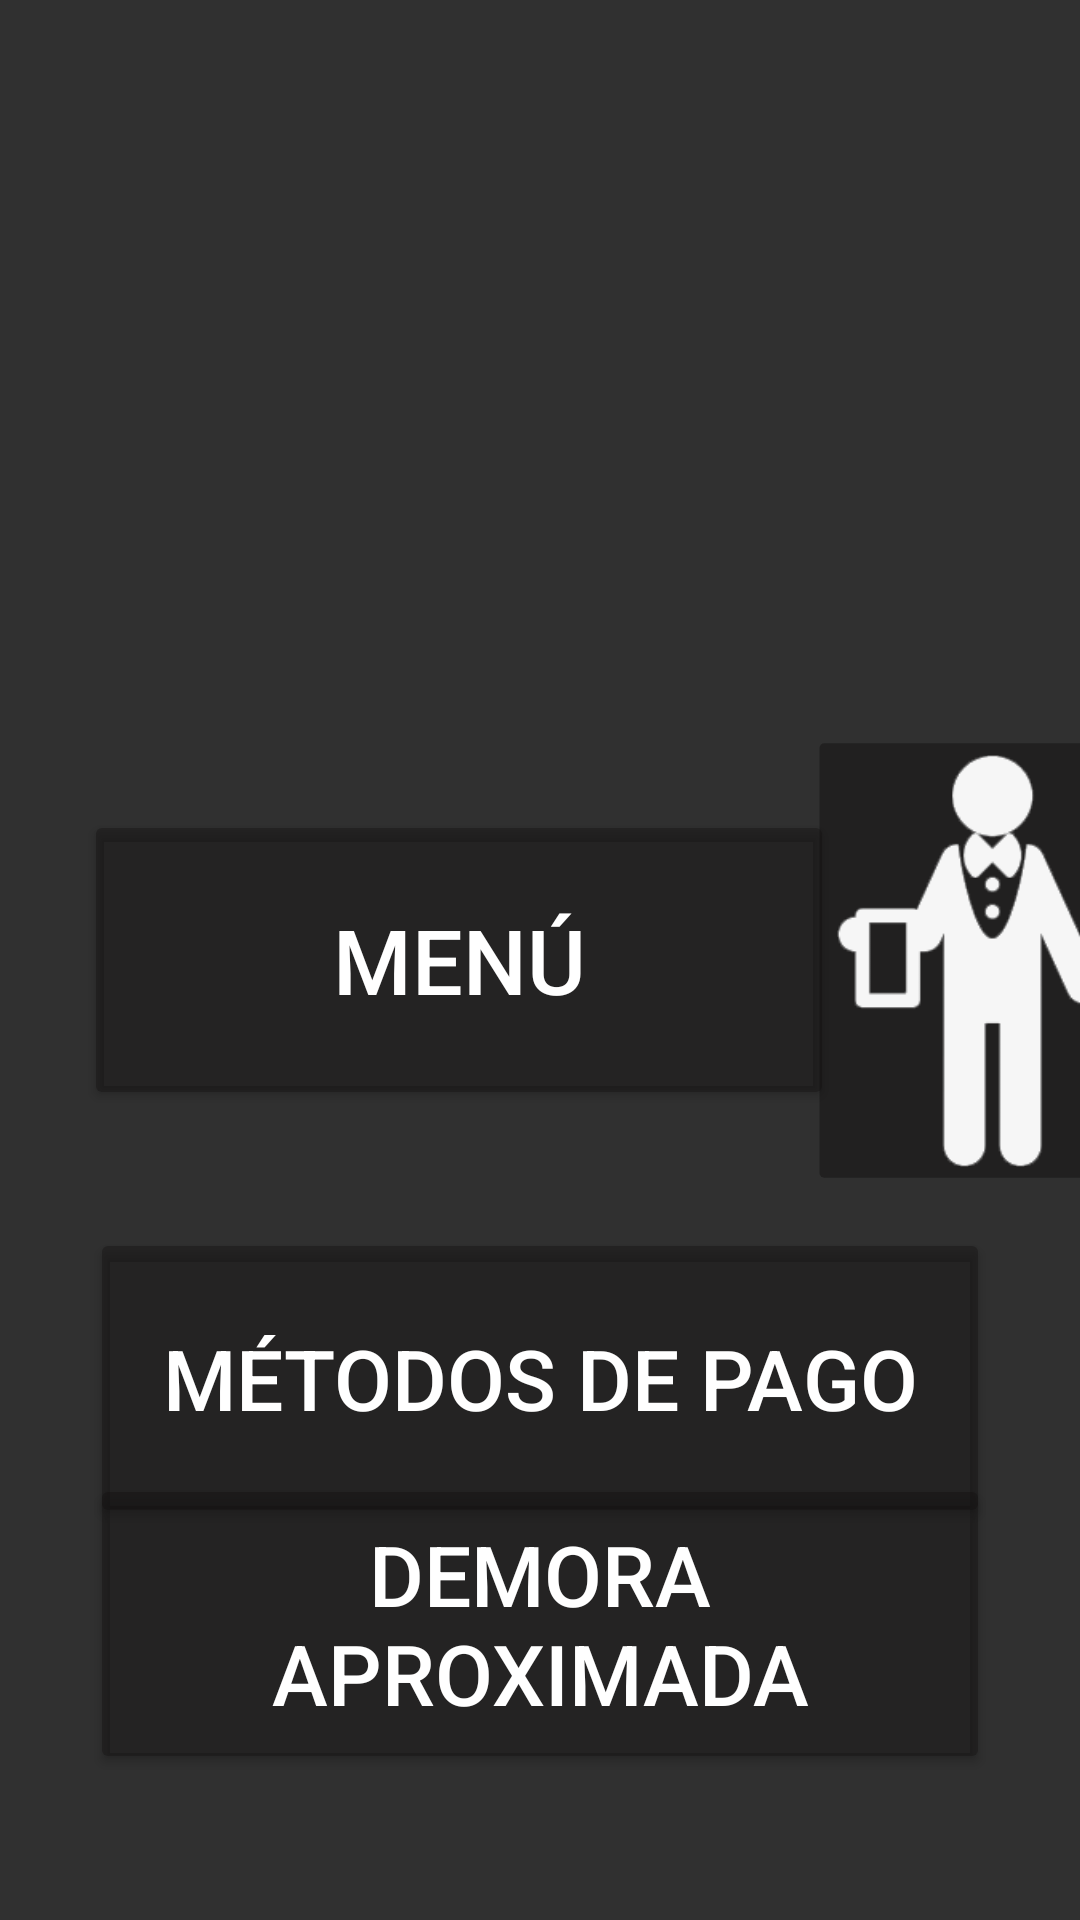

Here is an Android app screen rendered from its layout file. Give the layout XML and the strings, colors and styles it references.
<!-- AndroidManifest.xml: application theme Theme.AppCompat.NoActionBar -->
<!-- res/layout/activity_menu_selection.xml -->
<?xml version="1.0" encoding="utf-8"?>
<androidx.constraintlayout.widget.ConstraintLayout xmlns:android="http://schemas.android.com/apk/res/android"
    xmlns:app="http://schemas.android.com/apk/res-auto"
    xmlns:tools="http://schemas.android.com/tools"
    android:layout_width="match_parent"
    android:layout_height="match_parent"
    android:background="@drawable/bkgd_welcome"
    tools:context=".MenuSelectionActivity">

    <Button
        android:id="@+id/btn_menuselection"
        android:layout_width="250dp"
        android:layout_height="100dp"
        android:backgroundTint="#66121111"
        android:text="@string/btn_menu"
        android:textSize="30sp"
        app:cornerRadius="20dp"
        app:layout_constraintBottom_toBottomOf="parent"
        app:layout_constraintEnd_toEndOf="parent"
        app:layout_constraintHorizontal_bias="0.256"
        app:layout_constraintStart_toStartOf="parent"
        app:layout_constraintTop_toTopOf="parent"
        app:strokeColor="#000000"
        app:strokeWidth="1dp" />

    <Button
        android:id="@+id/btn_paymentmethod"
        android:layout_width="300dp"
        android:layout_height="100dp"
        android:backgroundTint="#66121111"
        android:text="@string/paymentmethod"
        android:textSize="28sp"
        app:cornerRadius="20dp"
        app:layout_constraintBottom_toBottomOf="parent"
        app:layout_constraintEnd_toEndOf="parent"
        app:layout_constraintHorizontal_bias="0.498"
        app:layout_constraintStart_toStartOf="parent"
        app:layout_constraintTop_toTopOf="parent"
        app:layout_constraintVertical_bias="0.758"
        app:strokeColor="#000000"
        app:strokeWidth="1dp" />

    <Button
        android:id="@+id/btn_estimatedtime"
        android:layout_width="300dp"
        android:layout_height="100dp"
        android:backgroundTint="#66121111"
        android:text="@string/estimatedtime"
        android:textSize="28sp"
        app:cornerRadius="20dp"
        app:layout_constraintBottom_toBottomOf="parent"
        app:layout_constraintEnd_toEndOf="parent"
        app:layout_constraintStart_toStartOf="parent"
        app:layout_constraintTop_toTopOf="parent"
        app:layout_constraintVertical_bias="0.91"
        app:strokeColor="#000000"
        app:strokeWidth="1dp" />

    <ImageButton
        android:id="@+id/btn_waitermenuselection"
        android:layout_width="133dp"
        android:layout_height="193dp"
        android:backgroundTint="#80121111"
        android:contentDescription="@string/btn_waiter"
        android:scaleX="0.8"
        android:scaleY="0.8"
        app:layout_constraintBottom_toBottomOf="parent"
        app:layout_constraintEnd_toEndOf="parent"
        app:layout_constraintHorizontal_bias="0.421"
        app:layout_constraintStart_toEndOf="@+id/btn_menuselection"
        app:layout_constraintTop_toTopOf="parent"
        app:srcCompat="@mipmap/img_btnwaiter"
        app:strokeColor="#050505" />

</androidx.constraintlayout.widget.ConstraintLayout>
<!-- resources referenced by this layout -->
<resources>
  <!-- mipmap img_btnwaiter: png bitmap (mipmap-hdpi, 7857 bytes) -->
  <string name="btn_menu">Menú</string>
  <string name="btn_waiter">Llamar al mozo</string>
  <string name="estimatedtime">demora aproximada</string>
  <string name="paymentmethod">Métodos de pago</string>
</resources>
